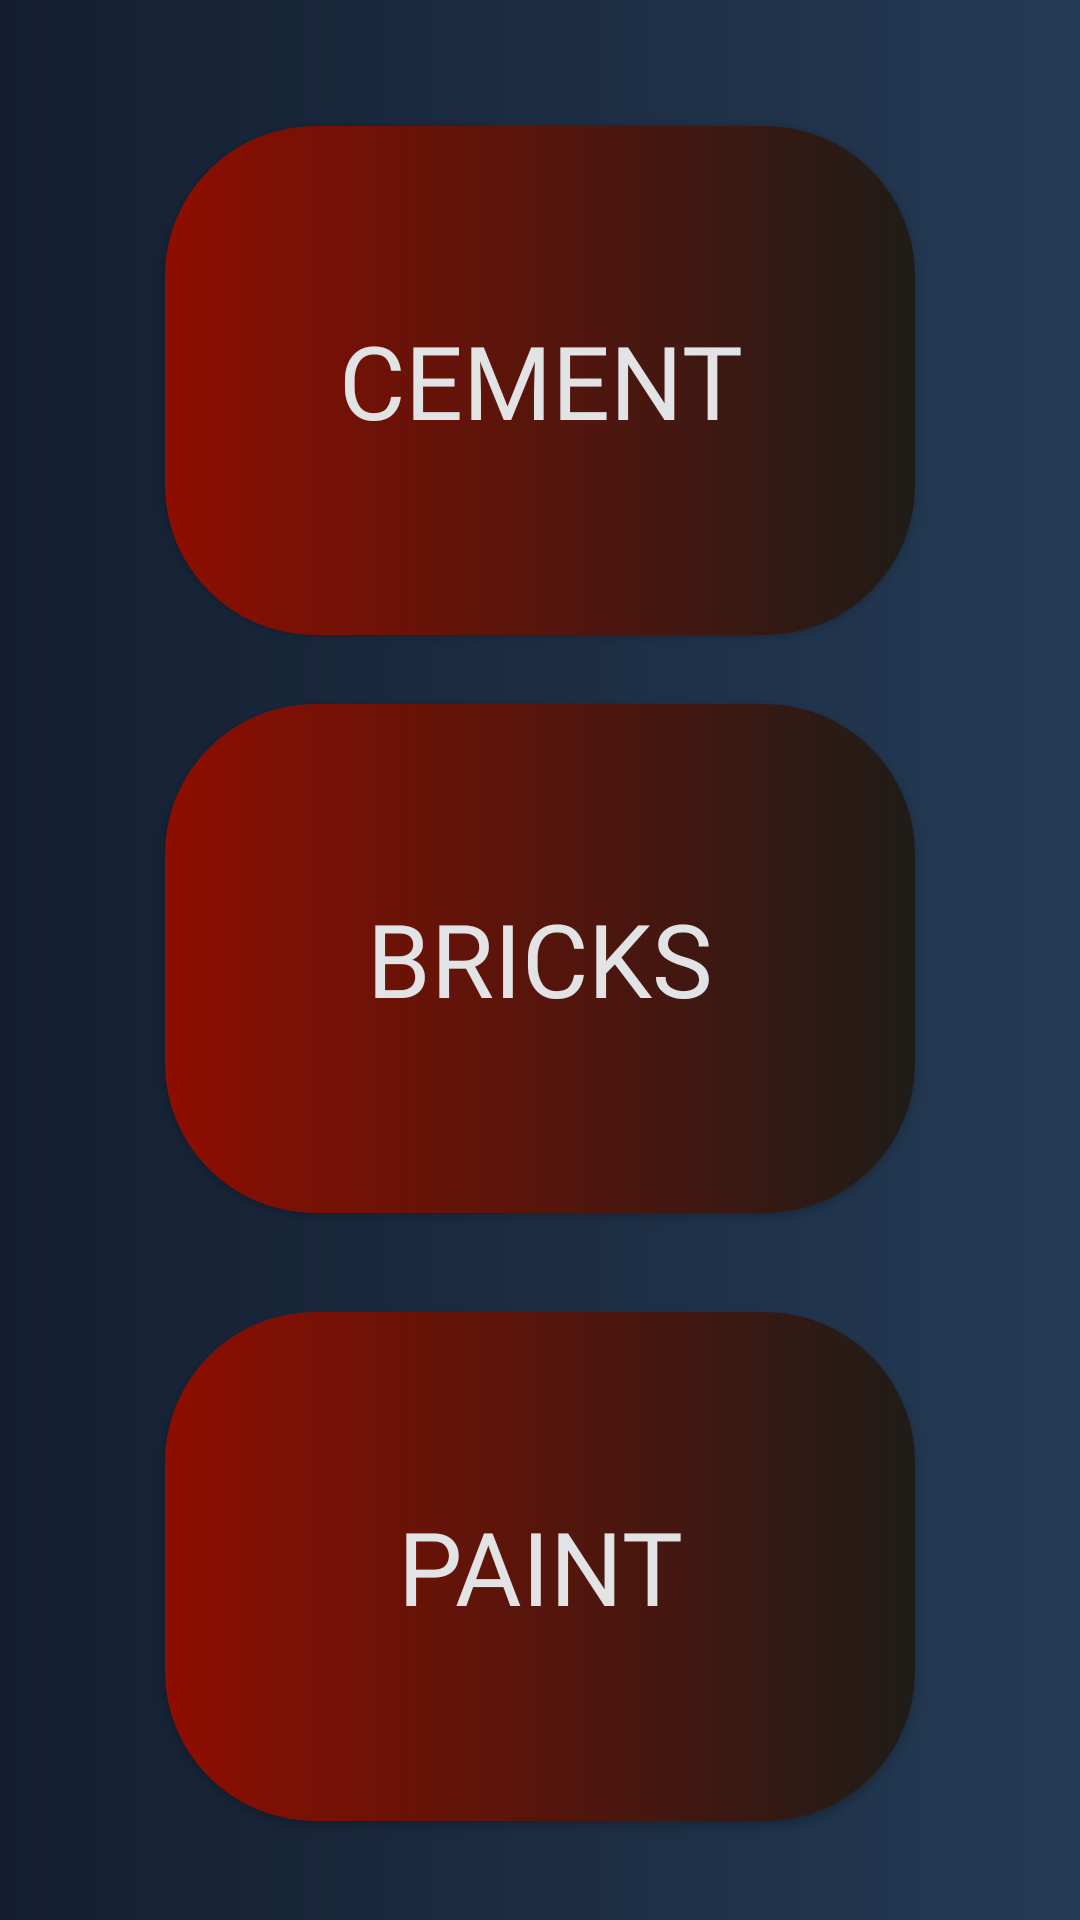

Write the Android layout XML for this screen, with the resource values it uses.
<!-- AndroidManifest.xml: application theme Theme.Brickmart -->
<!-- res/layout/activity_sell.xml -->
<?xml version="1.0" encoding="utf-8"?>
<androidx.constraintlayout.widget.ConstraintLayout xmlns:android="http://schemas.android.com/apk/res/android"
    xmlns:app="http://schemas.android.com/apk/res-auto"
    xmlns:tools="http://schemas.android.com/tools"
    android:id="@+id/main"
    android:layout_width="match_parent"
    android:layout_height="match_parent"
    android:background="@drawable/custom_screen"
    tools:context=".Sell">

    <Button
        android:id="@+id/cement"
        android:layout_width="0dp"
        android:layout_height="0dp"
        android:layout_marginStart="55dp"
        android:layout_marginTop="42dp"
        android:layout_marginEnd="55dp"
        android:layout_marginBottom="23dp"
        android:background="@drawable/custom_sell"
        android:fontFamily="@font/alegreya_sc"
        android:text="CEMENT"
        android:textColor="@color/material_dynamic_neutral90"
        android:textSize="34sp"
        app:layout_constraintBottom_toTopOf="@+id/bricks"
        app:layout_constraintEnd_toEndOf="parent"
        app:layout_constraintStart_toStartOf="parent"
        app:layout_constraintTop_toTopOf="parent" />

    <Button
        android:id="@+id/bricks"
        android:layout_width="0dp"
        android:layout_height="0dp"

        android:layout_marginStart="55dp"
        android:layout_marginEnd="55dp"
        android:layout_marginBottom="33dp"
        android:background="@drawable/custom_sell"
        android:fontFamily="@font/alegreya_sc"
        android:text="BRICKS"
        android:textColor="@color/material_dynamic_neutral90"
        android:textSize="34sp"
        app:layout_constraintBottom_toTopOf="@+id/paint"
        app:layout_constraintEnd_toEndOf="parent"
        app:layout_constraintStart_toStartOf="parent"
        app:layout_constraintTop_toBottomOf="@+id/cement" />

    <Button
        android:id="@+id/paint"
        android:layout_width="0dp"
        android:layout_height="0dp"
        android:layout_marginStart="55dp"

        android:layout_marginEnd="55dp"
        android:layout_marginBottom="33dp"
        android:background="@drawable/custom_sell"
        android:fontFamily="@font/alegreya_sc"
        android:text="PAINT"
        android:textColor="@color/material_dynamic_neutral90"
        android:textSize="34sp"
        app:layout_constraintBottom_toBottomOf="parent"
        app:layout_constraintEnd_toEndOf="parent"
        app:layout_constraintStart_toStartOf="parent"
        app:layout_constraintTop_toBottomOf="@+id/bricks" />
</androidx.constraintlayout.widget.ConstraintLayout>
<!-- resources referenced by this layout -->
<resources>
  <!-- drawable custom_screen (drawable) -->
  <?xml version="1.0" encoding="utf-8"?>
  <shape xmlns:android="http://schemas.android.com/apk/res/android">
      |<gradient android:startColor="#141e30" android:endColor="#243b55"/>
  
  </shape>
  <!-- drawable custom_sell (drawable) -->
  <?xml version="1.0" encoding="utf-8"?>
  <shape xmlns:android="http://schemas.android.com/apk/res/android">
  
      <gradient android:startColor="#8e0e00" android:endColor="#1f1c18"/>
      <corners android:radius="50dp"/>
      <stroke android:color="@color/white"/>
  </shape>
  <style name="Theme.Brickmart" parent="Base.Theme.Brickmart" />
  <style name="Base.Theme.Brickmart" parent="Theme.AppCompat.Light.NoActionBar">
          
          
      </style>
  <!-- not gathered from this repository: default colours our renderer supplied (Android Studio template values) -->
  <color name="white">#FFFFFFFF</color>
</resources>
